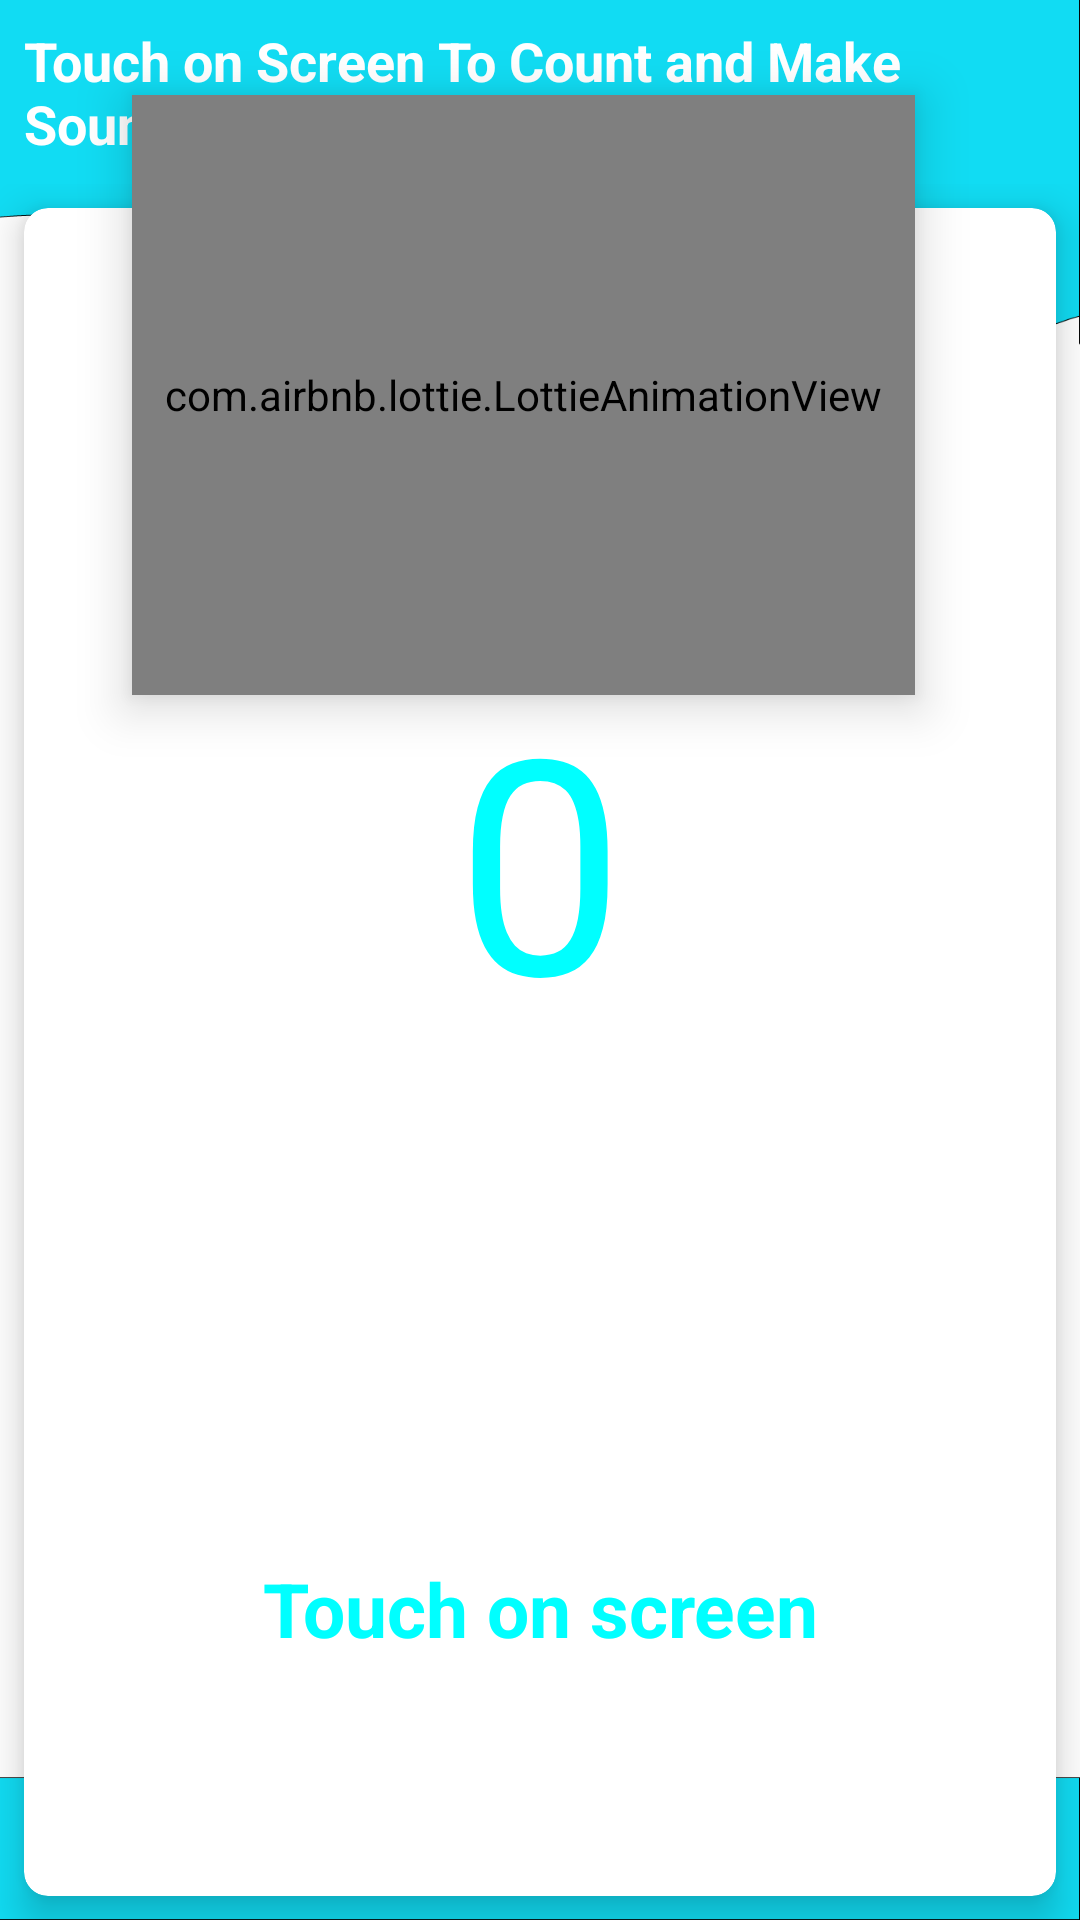

Reconstruct the res/layout file that produces this screen, plus the resources it refers to.
<!-- AndroidManifest.xml: application theme Theme.BabyEducator -->
<!-- res/layout/activity_numbers.xml -->
<?xml version="1.0" encoding="utf-8"?>
<RelativeLayout xmlns:android="http://schemas.android.com/apk/res/android"
    xmlns:app="http://schemas.android.com/apk/res-auto"
    xmlns:tools="http://schemas.android.com/tools"
    android:layout_width="match_parent"
    android:layout_height="match_parent"
    tools:context=".MainActivity"
    android:background="@drawable/backgroung">

    <TextView
        android:id="@+id/text_view"
        android:layout_width="wrap_content"
        android:layout_height="wrap_content"
        android:layout_centerHorizontal="true"
        android:text="@string/touch_numbers_to_make_sound"
        android:textColor="#fff"
        android:textSize="18sp"
        android:layout_margin="8dp"
        android:textStyle="bold" />

    <com.airbnb.lottie.LottieAnimationView
        android:id="@+id/animation_view"
        android:layout_width="match_parent"
        android:layout_height="200dp"
        android:layout_below="@+id/text_view"
        android:layout_alignParentStart="true"
        android:elevation="10dp"
        android:layout_alignParentEnd="true"
        android:layout_marginStart="44dp"
        android:layout_marginTop="-30dp"
        android:layout_marginEnd="55dp"
        android:layout_marginBottom="50dp"
        app:lottie_autoPlay="true"
        app:lottie_loop="true"
        app:lottie_rawRes="@raw/baloons" />

    <GridLayout
        android:layout_width="match_parent"
        android:layout_height="match_parent"
        android:layout_below="@+id/text_view"
        android:rowCount="3"
        android:columnCount="2"
        >

        <androidx.cardview.widget.CardView
            android:id="@+id/cardViewNumber"
            android:layout_width="wrap_content"
            android:layout_height="wrap_content"
            android:layout_row="0"
            android:layout_rowWeight="1"
            android:layout_column="0"
            android:layout_columnWeight="1"
            android:layout_gravity="fill"
            android:layout_margin="8dp"
            android:background="@drawable/rounded_corners"
            app:cardCornerRadius="8dp"
            app:cardElevation="8dp">


            <TextView
                android:id="@+id/tvNumber"
                android:layout_width="match_parent"
                android:layout_height="match_parent"
                android:layout_marginTop="150dp"
                android:text="0"
                android:textAlignment="center"
                android:textColor="#00ffff"
                android:background="@drawable/circular_textview"
                android:textSize="100sp"
                app:layout_constraintStart_toStartOf="parent"
                app:layout_constraintTop_toTopOf="parent" />

            <TextView
                android:id="@+id/tvNumberInWords"
                android:layout_width="fill_parent"
                android:layout_height="wrap_content"
                android:layout_marginTop="450dp"
                android:text="Touch on screen"
                android:textAlignment="center"
                android:textColor="#00ffff"
                android:textSize="25dp"
                android:textStyle="bold"
                android:visibility="visible"
                app:layout_constraintStart_toStartOf="parent"
                app:layout_constraintTop_toTopOf="parent" />
        </androidx.cardview.widget.CardView>
    </GridLayout>

</RelativeLayout>
<!-- resources referenced by this layout -->
<resources>
  <!-- drawable backgroung: png bitmap (drawable-v24, 22698 bytes) -->
  <!-- drawable circular_textview (drawable) -->
  <shape xmlns:android="http://schemas.android.com/apk/res/android">
      
      <solid android:color="#fff" />
      
      <stroke
          android:width="0dp"
          android:color="#00ffff"/>
  
      <corners
          android:bottomLeftRadius="100dp"
          android:bottomRightRadius="100dp"
          android:topLeftRadius="100dp"
          android:topRightRadius="100dp"/>
  
  </shape>
  <!-- drawable rounded_corners (drawable) -->
  <?xml version="1.0" encoding="utf-8"?>
  <shape xmlns:android="http://schemas.android.com/apk/res/android">
  
      <corners android:radius="10dp" />
      <solid android:color="#F00" />
  </shape>
  <string name="touch_numbers_to_make_sound">Touch on Screen To Count and Make Sound</string>
  <style name="Theme.BabyEducator" parent="Theme.MaterialComponents.DayNight.DarkActionBar">
          
          <item name="colorPrimary">@android:color/holo_blue_bright</item>
          <item name="colorPrimaryVariant">@android:color/holo_blue_bright</item>
          <item name="colorOnPrimary">@color/white</item>
          
          <item name="colorSecondary">@color/teal_200</item>
          <item name="colorSecondaryVariant">@color/teal_700</item>
          <item name="colorOnSecondary">@color/black</item>
          
          <item name="android:statusBarColor" tools:targetApi="l">?attr/colorPrimaryVariant</item>
          
          <item name="windowActionBar">false</item>
          <item name="windowNoTitle">true</item>
      </style>
  <color name="white">#FFFFFFFF</color>
  <color name="teal_200">#FF03DAC5</color>
  <color name="teal_700">#FF018786</color>
  <color name="black">#FF000000</color>
</resources>
